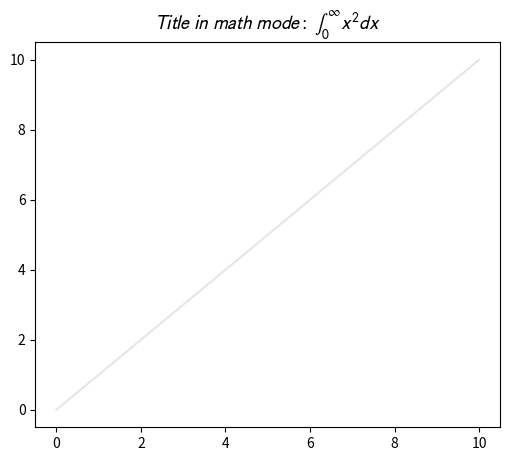

Recreate this plot in Python.
import matplotlib.pyplot as plt

fig, ax = plt.subplots(figsize=(6, 5))

ax.plot(range(11), color="0.9")

ax.set_title(r"$Title\ in\ math\ mode:\ \int_{0}^{\infty } x^2 dx$",
             math_fontfamily='stixsans', size=14)

plt.show()
